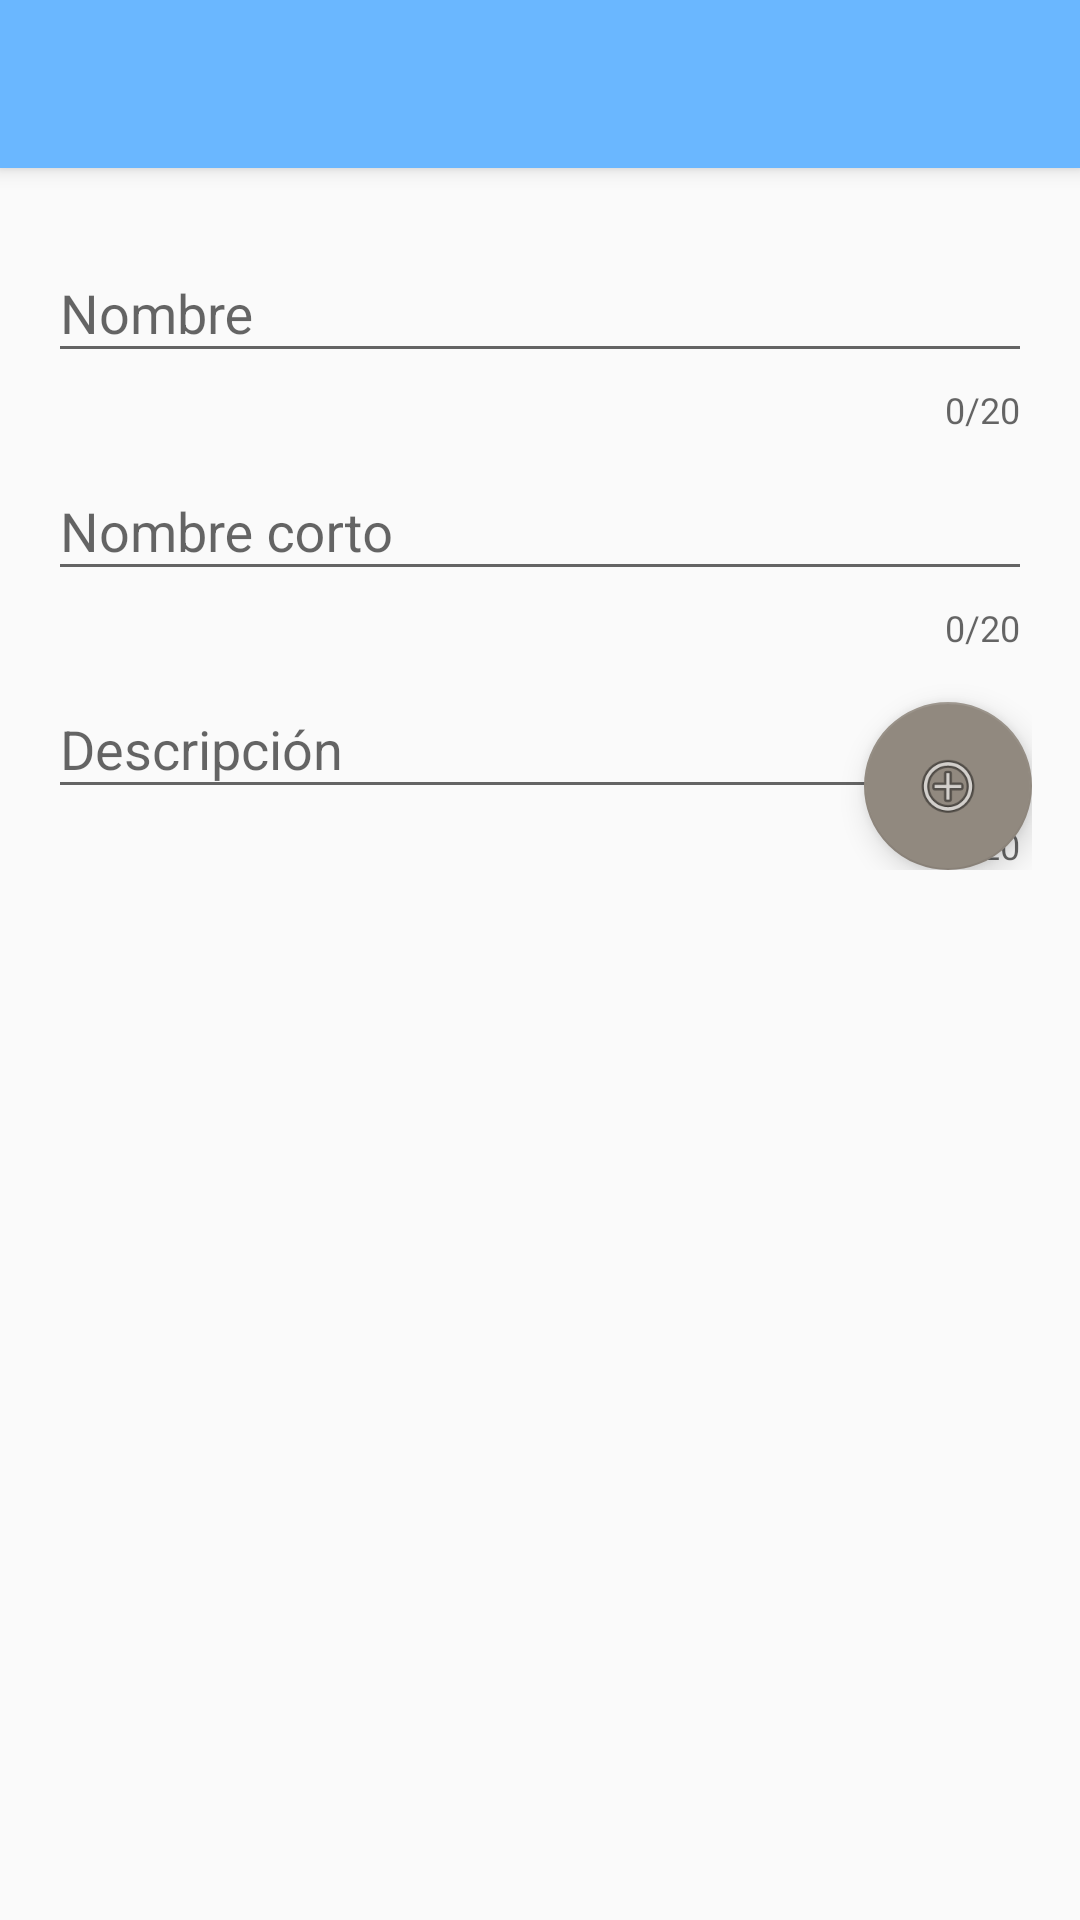

Produce the Android XML layout that renders to this screen, including the resource entries it uses.
<!-- AndroidManifest.xml: application theme AppTheme -->
<!-- res/layout/activity_add_dependency.xml -->
<?xml version="1.0" encoding="utf-8"?>
<android.support.design.widget.CoordinatorLayout xmlns:android="http://schemas.android.com/apk/res/android"
    xmlns:app="http://schemas.android.com/apk/res-auto"
    xmlns:tools="http://schemas.android.com/tools"
    android:layout_width="match_parent"
    android:layout_height="match_parent"
    tools:context="jrl.deint.inventory.AddDependencyActivity">

    <android.support.design.widget.AppBarLayout
        android:layout_width="match_parent"
        android:layout_height="wrap_content">

        <android.support.v7.widget.Toolbar
            android:id="@+id/toolbar"
            android:layout_width="match_parent"
            android:layout_height="wrap_content"
            android:background="?attr/colorPrimary"
            android:minHeight="?attr/actionBarSize"
            android:theme="?attr/actionBarTheme"
            app:titleTextColor="@android:color/white"
            app:layout_scrollFlags="scroll|enterAlways" />

    </android.support.design.widget.AppBarLayout>

    <android.support.v4.widget.NestedScrollView
        android:layout_width="match_parent"
        android:layout_height="match_parent"
        app:layout_behavior="@string/appbar_scrolling_view_behavior">


    <android.support.constraint.ConstraintLayout
        android:layout_width="match_parent"
        android:layout_height="match_parent"
        android:padding="16dp">

    <android.support.design.widget.TextInputLayout
        android:layout_width="match_parent"
        android:layout_height="wrap_content"
        android:id="@+id/tilName"
        app:counterEnabled="true"
        app:counterMaxLength="20"
        app:errorEnabled="true"
        app:layout_constraintTop_toTopOf="parent">

        <android.support.design.widget.TextInputEditText
            android:layout_width="match_parent"
            android:layout_height="wrap_content"
            android:id="@+id/tietName"
            android:hint="@string/tietName" />
    </android.support.design.widget.TextInputLayout>

    <android.support.design.widget.TextInputLayout
        android:layout_width="match_parent"
        android:layout_height="wrap_content"
        android:id="@+id/tilShortName"
        app:counterEnabled="true"
        app:counterMaxLength="20"
        app:errorEnabled="true"
        app:layout_constraintTop_toBottomOf="@+id/tilName">

        <android.support.design.widget.TextInputEditText
            android:layout_width="match_parent"
            android:layout_height="wrap_content"
            android:id="@+id/tietShortName"
            android:hint="@string/tietShortName" />
    </android.support.design.widget.TextInputLayout>

    <android.support.design.widget.TextInputLayout
        android:layout_width="match_parent"
        android:layout_height="wrap_content"
        android:id="@+id/tilDescription"
        app:counterEnabled="true"
        app:counterMaxLength="20"
        app:errorEnabled="true"
        app:layout_constraintTop_toBottomOf="@+id/tilShortName">

        <android.support.design.widget.TextInputEditText
            android:layout_width="match_parent"
            android:layout_height="wrap_content"
            android:id="@+id/tietDescription"
            android:hint="@string/tietDescription" />
    </android.support.design.widget.TextInputLayout>

    <android.support.design.widget.FloatingActionButton
        android:id="@+id/fab"
        android:layout_width="wrap_content"
        android:layout_height="wrap_content"
        android:clickable="true"
        android:src="@android:drawable/ic_menu_add"
        app:elevation="6dp"
        app:layout_constraintEnd_toEndOf="parent"
        app:layout_constraintBottom_toBottomOf="parent" />

    </android.support.constraint.ConstraintLayout>
    </android.support.v4.widget.NestedScrollView>
</android.support.design.widget.CoordinatorLayout>
<!-- resources referenced by this layout -->
<resources>
  <string name="tietDescription">Descripción</string>
  <string name="tietName">Nombre</string>
  <string name="tietShortName">Nombre corto</string>
  <style name="AppTheme" parent="Theme.AppCompat.Light.NoActionBar">
          
          <item name="colorPrimary">@color/colorPrimary</item>
          <item name="colorPrimaryDark">@color/colorPrimaryDark</item>
          <item name="colorAccent">@color/colorAccent</item>
      </style>
  <color name="colorPrimary">#6ab7ff</color>
  <color name="colorPrimaryDark">#005cb2</color>
  <color name="colorAccent">#91897f</color>
</resources>
